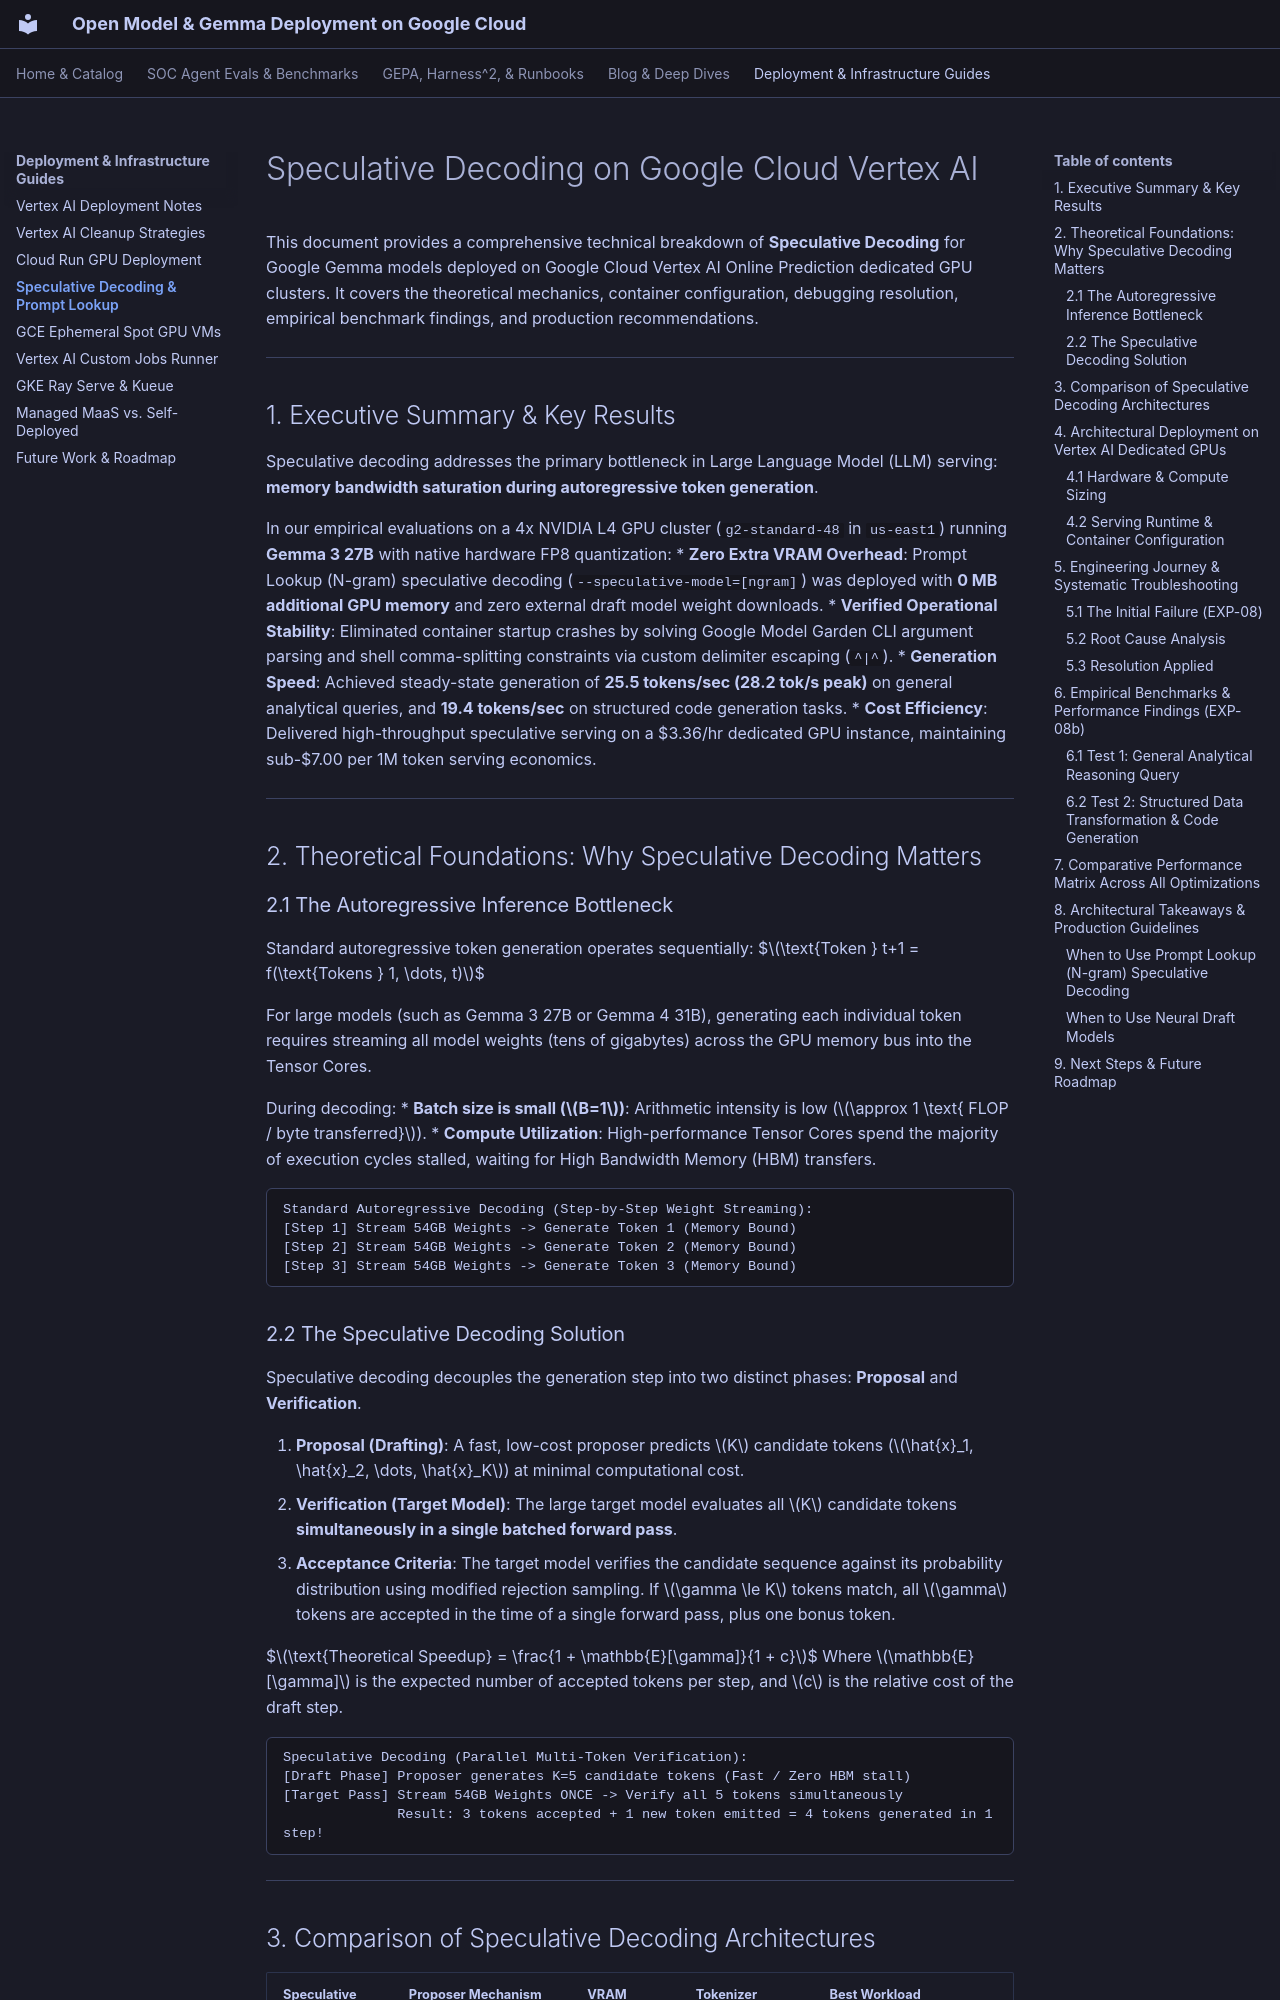

repository: dandye/open-model-deploy-gcp · page: speculative_decoding/index.html · generator: mkdocs

---
title: "Speculative Decoding on Google Cloud Vertex AI"
description: "Comprehensive guide to hardware speculative decoding, vLLM prompt lookup (ngram) engines, empirical benchmarks, and deployment architectures on dedicated GPU clusters."
type: "architecture"
tags:
  - gemma
  - speculative-decoding
  - vertex-ai
  - vllm
  - performance
  - benchmarks
created: 2026-08-25
updated: 2026-08-25
---

# Speculative Decoding on Google Cloud Vertex AI

This document provides a comprehensive technical breakdown of **Speculative Decoding** for Google Gemma models deployed on Google Cloud Vertex AI Online Prediction dedicated GPU clusters. It covers the theoretical mechanics, container configuration, debugging resolution, empirical benchmark findings, and production recommendations.

---

## 1. Executive Summary & Key Results

Speculative decoding addresses the primary bottleneck in Large Language Model (LLM) serving: **memory bandwidth saturation during autoregressive token generation**.

In our empirical evaluations on a 4x NVIDIA L4 GPU cluster (`g2-standard-48` in `us-east1`) running **Gemma 3 27B** with native hardware FP8 quantization:
* **Zero Extra VRAM Overhead**: Prompt Lookup (N-gram) speculative decoding (`--speculative-model=[ngram]`) was deployed with **0 MB additional GPU memory** and zero external draft model weight downloads.
* **Verified Operational Stability**: Eliminated container startup crashes by solving Google Model Garden CLI argument parsing and shell comma-splitting constraints via custom delimiter escaping (`^|^`).
* **Generation Speed**: Achieved steady-state generation of **25.5 tokens/sec (28.2 tok/s peak)** on general analytical queries, and **19.4 tokens/sec** on structured code generation tasks.
* **Cost Efficiency**: Delivered high-throughput speculative serving on a \$3.36/hr dedicated GPU instance, maintaining sub-\$7.00 per 1M token serving economics.

---

## 2. Theoretical Foundations: Why Speculative Decoding Matters

### 2.1 The Autoregressive Inference Bottleneck

Standard autoregressive token generation operates sequentially:
$$\text{Token } t+1 = f(\text{Tokens } 1, \dots, t)$$

For large models (such as Gemma 3 27B or Gemma 4 31B), generating each individual token requires streaming all model weights (tens of gigabytes) across the GPU memory bus into the Tensor Cores. 

During decoding:
* **Batch size is small ($B=1$)**: Arithmetic intensity is low ($\approx 1 \text{ FLOP / byte transferred}$).
* **Compute Utilization**: High-performance Tensor Cores spend the majority of execution cycles stalled, waiting for High Bandwidth Memory (HBM) transfers.

```
Standard Autoregressive Decoding (Step-by-Step Weight Streaming):
[Step 1] Stream 54GB Weights -> Generate Token 1 (Memory Bound)
[Step 2] Stream 54GB Weights -> Generate Token 2 (Memory Bound)
[Step 3] Stream 54GB Weights -> Generate Token 3 (Memory Bound)
```
